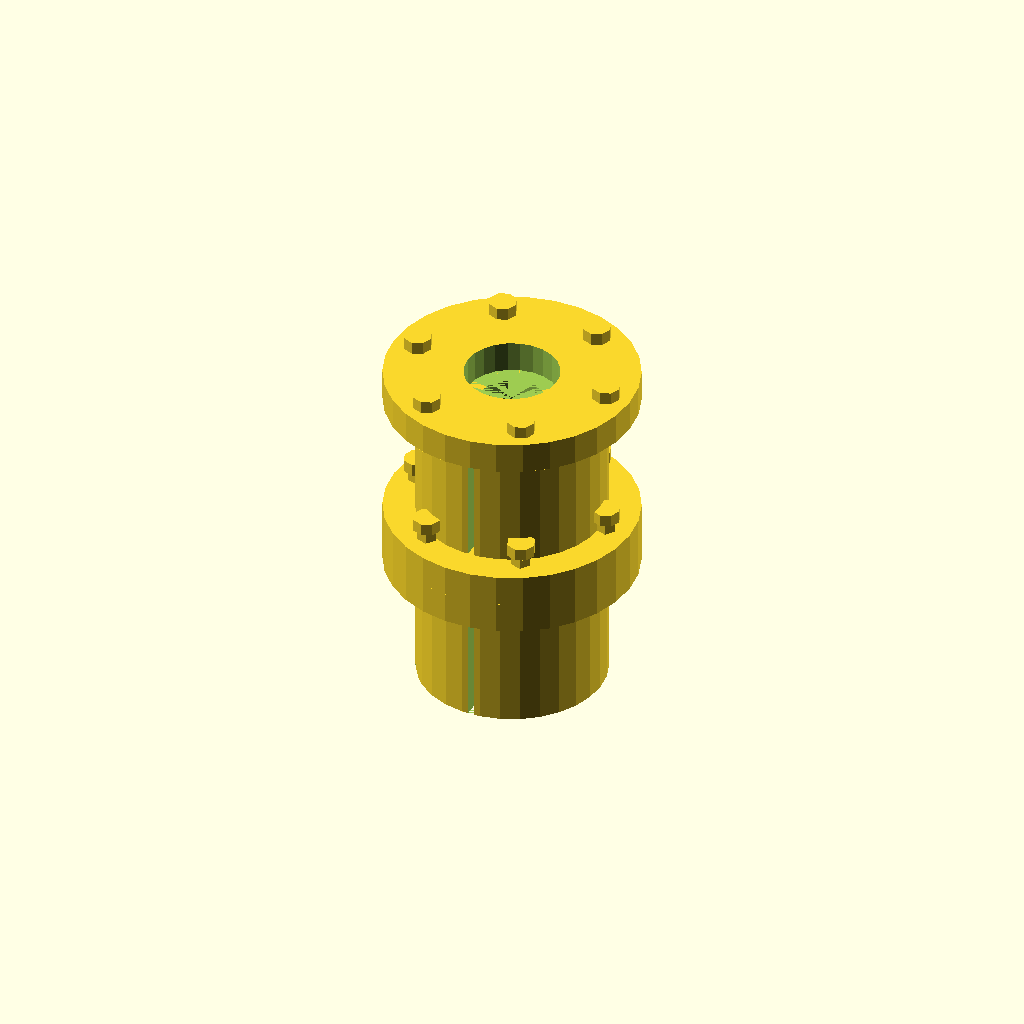
Cell 1: rendered with the file's own defaults.
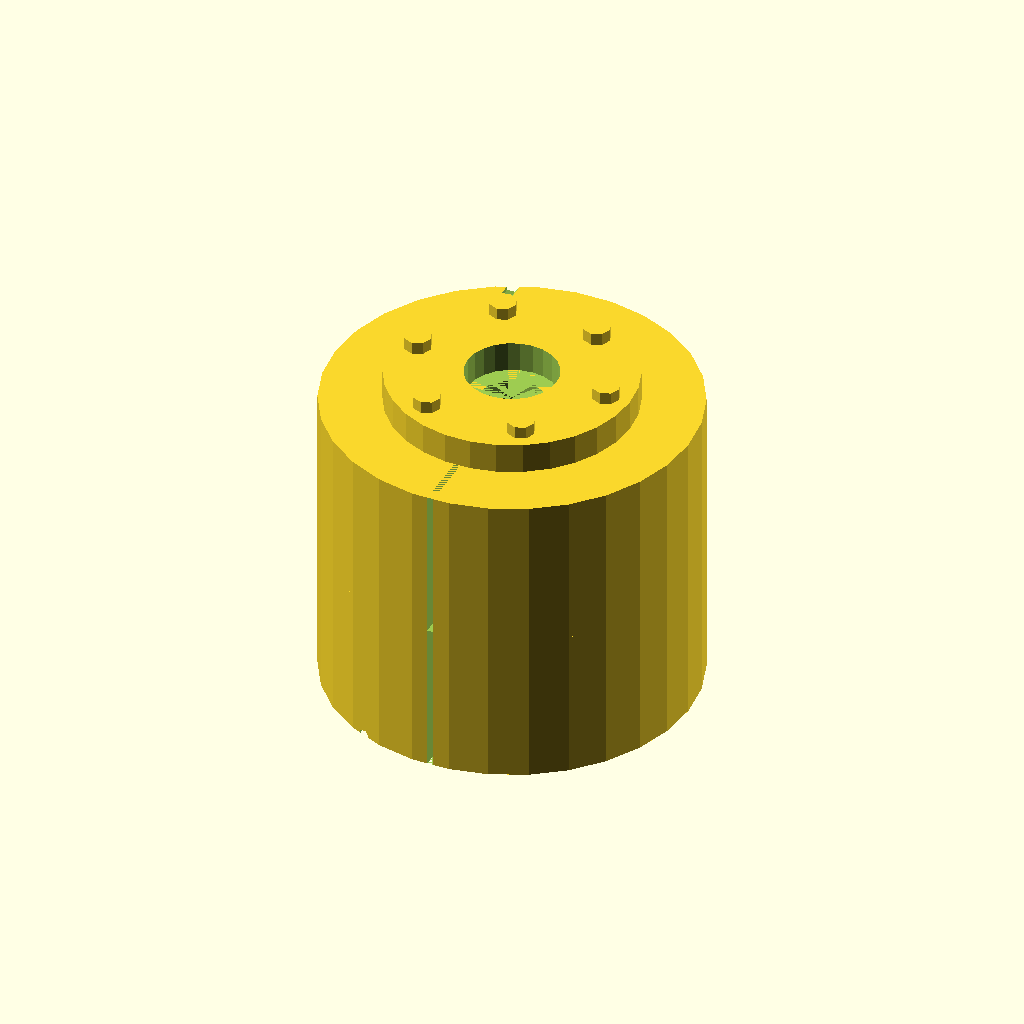
Cell 2: the same model with hub_diameter = 60.
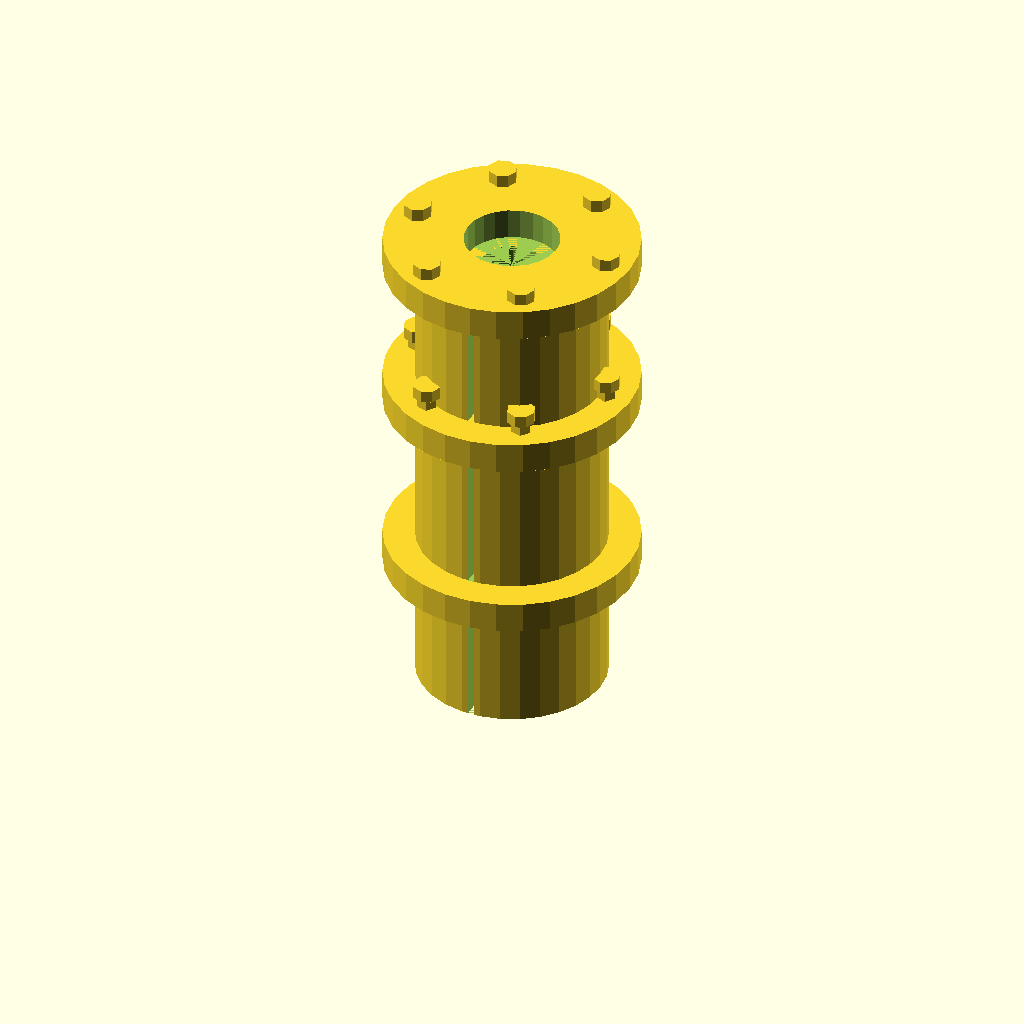
Cell 3: hub_length = 50 (everything else at default).
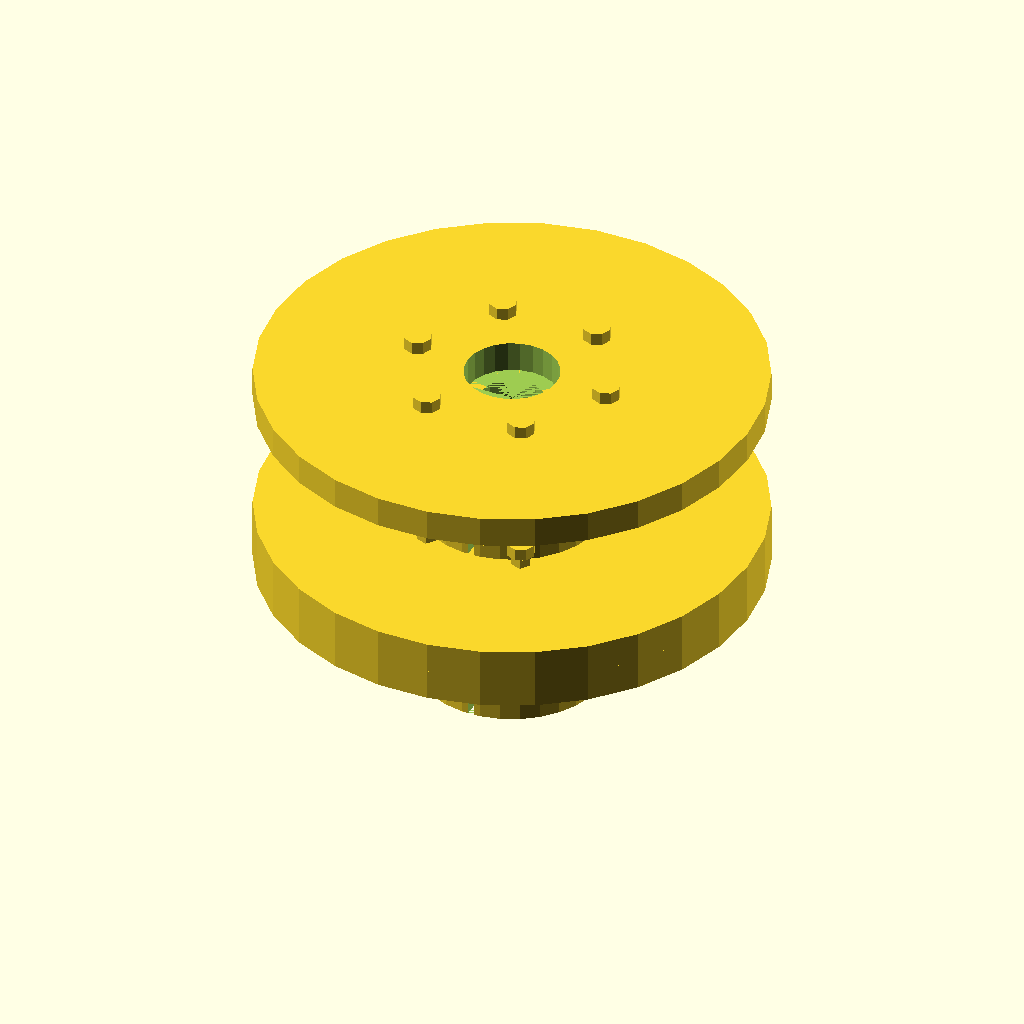
Cell 4 — flange_diameter set to 80, the other parameters unchanged.
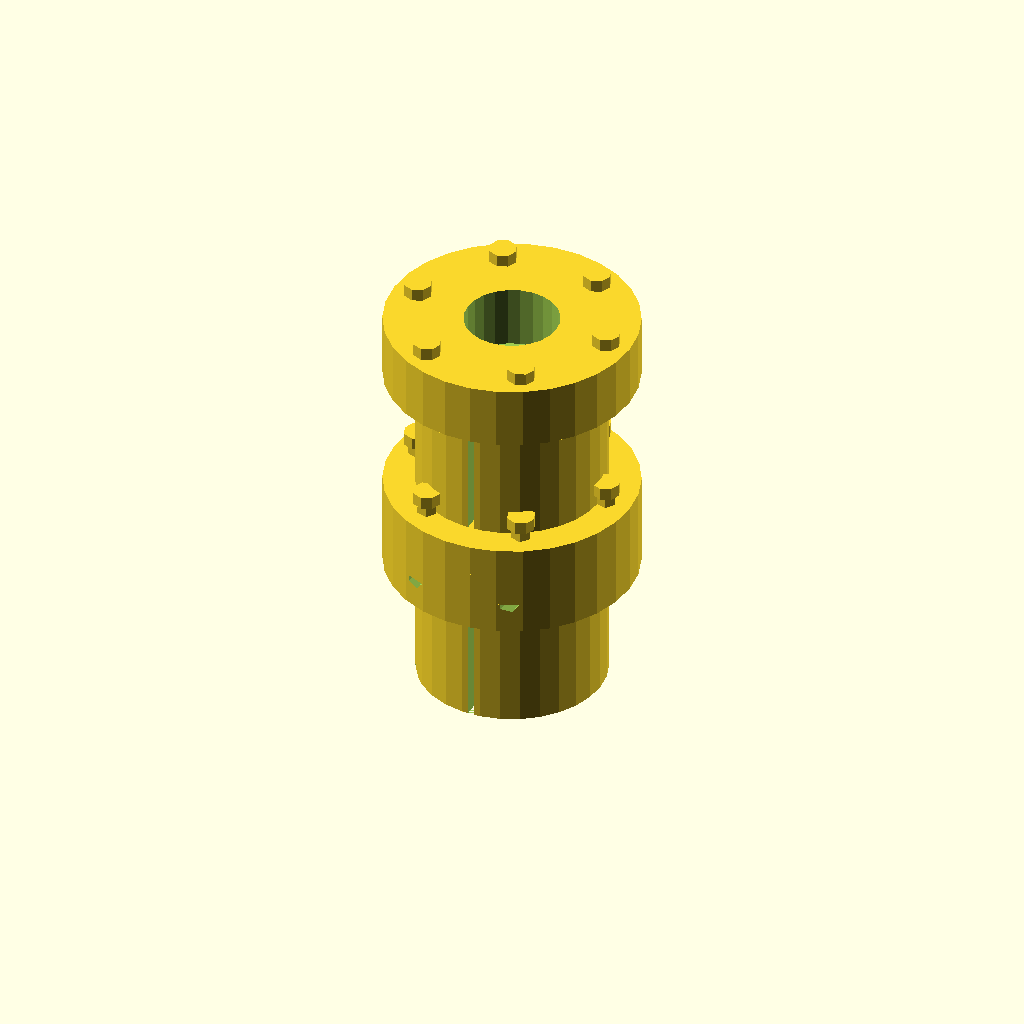
Cell 5: the same model with flange_thickness = 10.
All cells are drawn from one camera (rotation 55°, 0°, 25°, orthographic, colour scheme Cornfield), so only the parameter changes between them.
OpenSCAD source file TracePart/objfile_12/output_0/objfile_12.scad:

// Parameters
hub_diameter = 30;
hub_length = 25;
bore_diameter = 10;
flange_diameter = 40;
flange_thickness = 5;
bolt_hole_diameter = 3;
bolt_circle_diameter = 32;
num_bolts = 6;
bellows_length = 20;
bellows_outer_diameter = 25;
bellows_inner_diameter = 15;
bellows_ridges = 5;
slit_width = 1;
set_screw_diameter = 2;

// Modules
module shaft_hub() {
    difference() {
        union() {
            // Main hub body
            cylinder(d=hub_diameter, h=hub_length);
            // Flange
            translate([0, 0, hub_length])
                cylinder(d=flange_diameter, h=flange_thickness);
        }
        // Bore
        translate([0, 0, -1])
            cylinder(d=bore_diameter, h=hub_length + flange_thickness + 2);
        // Slit
        translate([-slit_width/2, -hub_diameter/2, 0])
            cube([slit_width, hub_diameter, hub_length]);
        // Set screw hole
        rotate([90, 0, 0])
            translate([-hub_length/2, 0, hub_diameter/2 - 2])
                cylinder(d=set_screw_diameter, h=hub_length + 2, center=true);
        // Bolt holes in flange
        for (i = [0 : 360/num_bolts : 360 - 360/num_bolts]) {
            angle = i;
            x = bolt_circle_diameter/2 * cos(angle);
            y = bolt_circle_diameter/2 * sin(angle);
            translate([x, y, hub_length + flange_thickness/2])
                rotate([90, 0, 0])
                    cylinder(d=bolt_hole_diameter, h=flange_thickness + 2, center=true);
        }
    }
}

module bellows() {
    translate([0, 0, hub_length + flange_thickness])
        difference() {
            cylinder(d=bellows_outer_diameter, h=bellows_length);
            translate([0, 0, -1])
                cylinder(d=bellows_inner_diameter, h=bellows_length + 2);
        }
}

module flange_ring() {
    difference() {
        cylinder(d=flange_diameter, h=flange_thickness);
        // Center hole
        cylinder(d=bellows_inner_diameter, h=flange_thickness + 1);
        // Bolt holes
        for (i = [0 : 360/num_bolts : 360 - 360/num_bolts]) {
            angle = i;
            x = bolt_circle_diameter/2 * cos(angle);
            y = bolt_circle_diameter/2 * sin(angle);
            translate([x, y, 0])
                cylinder(d=bolt_hole_diameter, h=flange_thickness + 1);
        }
    }
}

module bolt() {
    union() {
        // Shaft
        cylinder(d=bolt_hole_diameter, h=flange_thickness + 2);
        // Head
        translate([0, 0, flange_thickness + 2])
            cylinder(d=bolt_hole_diameter * 1.5, h=2);
    }
}

module nut() {
    cylinder(d=bolt_hole_diameter * 1.5, h=2);
}

// Assembly
module coupling() {
    // Input hub
    shaft_hub();
    // Output hub (mirrored)
    translate([0, 0, hub_length + flange_thickness + bellows_length])
        rotate([180, 0, 0])
            shaft_hub();
    // Bellows
    bellows();
    // Flange rings
    translate([0, 0, hub_length])
        flange_ring();
    translate([0, 0, hub_length + flange_thickness + bellows_length])
        flange_ring();
    // Bolts and nuts
    for (i = [0 : 360/num_bolts : 360 - 360/num_bolts]) {
        angle = i;
        x = bolt_circle_diameter/2 * cos(angle);
        y = bolt_circle_diameter/2 * sin(angle);
        // Bolts
        translate([x, y, hub_length])
            bolt();
        // Nuts
        translate([x, y, hub_length + flange_thickness + bellows_length + flange_thickness])
            nut();
    }
}

// Render the full coupling
coupling();
Parameter table extracted from the source (name, type, default, range or options):
hub_diameter: number, default 30
hub_length: number, default 25
bore_diameter: number, default 10
flange_diameter: number, default 40
flange_thickness: number, default 5
bolt_hole_diameter: number, default 3
bolt_circle_diameter: number, default 32
num_bolts: number, default 6
bellows_length: number, default 20
bellows_outer_diameter: number, default 25
bellows_inner_diameter: number, default 15
bellows_ridges: number, default 5
slit_width: number, default 1
set_screw_diameter: number, default 2
